Dataset: images (GitHub, alu82/setsolver-card-classifier). Classes: 1 red square solid, 1 red square empty, 1 red square dashed, 1 red oval solid, 1 red oval empty, 1 red oval dashed, 1 red wave solid, 1 red wave empty, 1 red wave dashed, 1 green square solid, 1 green square empty, 1 green square dashed, 1 green oval solid, 1 green oval empty, 1 green oval dashed, 1 green wave solid, 1 green wave empty, 1 green wave dashed, 1 purple square solid, 1 purple square empty, 1 purple square dashed, 1 purple oval solid, 1 purple oval empty, 1 purple oval dashed, 1 purple wave solid, 1 purple wave empty, 1 purple wave dashed, 2 red square solid, 2 red square empty, 2 red square dashed, 2 red oval solid, 2 red oval empty, 2 red oval dashed, 2 red wave solid, 2 red wave empty, 2 red wave dashed, 2 green square solid, 2 green square empty, 2 green square dashed, 2 green oval solid, 2 green oval empty, 2 green oval dashed, 2 green wave solid, 2 green wave empty, 2 green wave dashed, 2 purple square solid, 2 purple square empty, 2 purple square dashed, 2 purple oval solid, 2 purple oval empty, 2 purple oval dashed, 2 purple wave solid, 2 purple wave empty, 2 purple wave dashed, 3 red square solid, 3 red square empty, 3 red square dashed, 3 red oval solid, 3 red oval empty, 3 red oval dashed, 3 red wave solid, 3 red wave empty, 3 red wave dashed, 3 green square solid, 3 green square empty, 3 green square dashed, 3 green oval solid, 3 green oval empty, 3 green oval dashed, 3 green wave solid, 3 green wave empty, 3 green wave dashed, 3 purple square solid, 3 purple square empty, 3 purple square dashed, 3 purple oval solid, 3 purple oval empty, 3 purple oval dashed, 3 purple wave solid, 3 purple wave empty, 3 purple wave dashed.

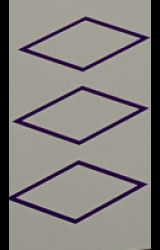
Label: 3 purple square empty

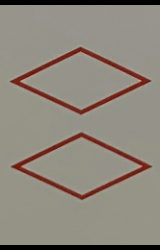
Label: 2 red square empty

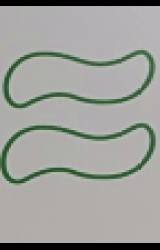
Label: 2 green wave empty

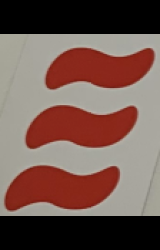
Label: 3 red wave solid

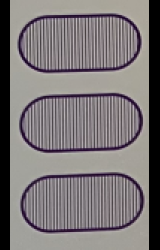
Label: 3 purple oval dashed

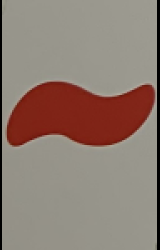
Label: 1 red wave solid
